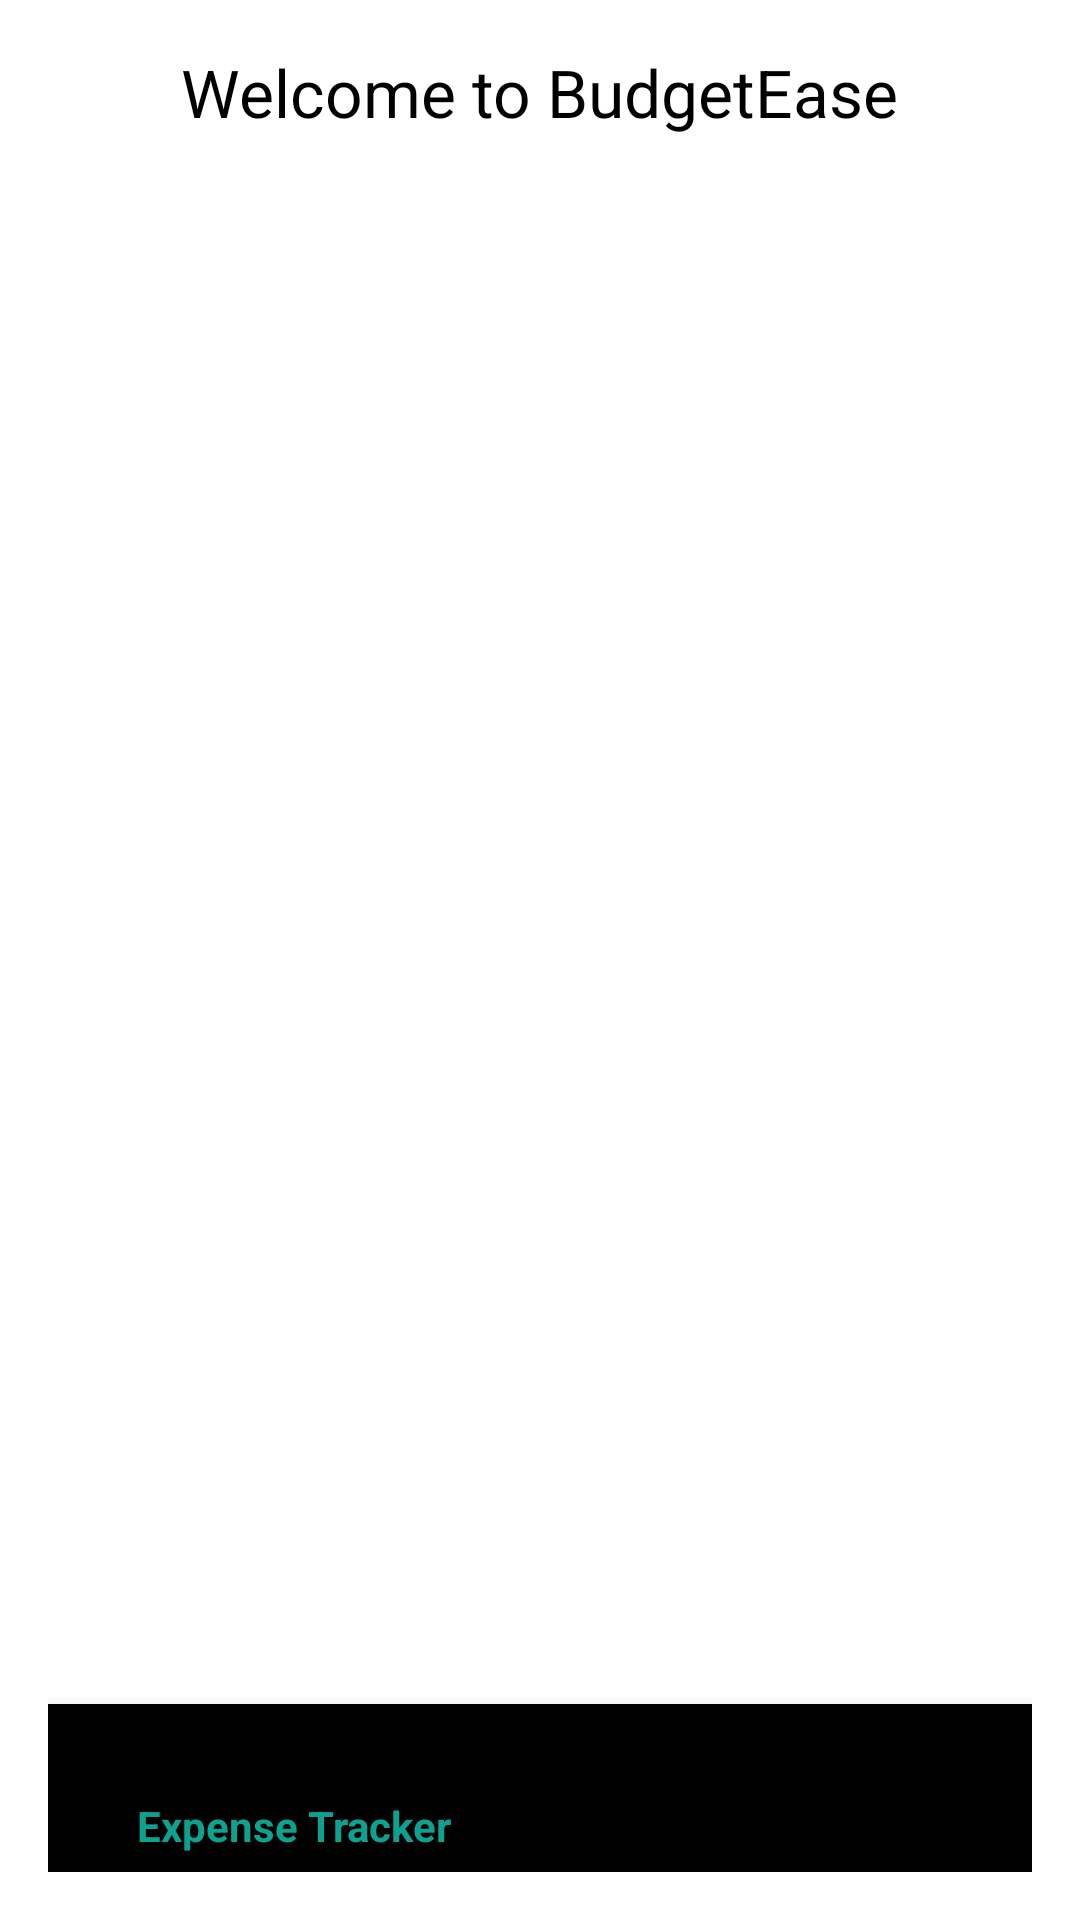

Write the Android layout XML for this screen, with the resource values it uses.
<!-- AndroidManifest.xml: application theme AppTheme -->
<!-- res/layout/activity_main.xml -->
<?xml version="1.0" encoding="utf-8"?>
<LinearLayout xmlns:android="http://schemas.android.com/apk/res/android"
    android:layout_width="match_parent"
    android:layout_height="match_parent"
    xmlns:app="http://schemas.android.com/apk/res-auto"
    android:orientation="vertical"
    android:gravity="center"
    android:padding="16dp">

    <TextView
        android:layout_width="wrap_content"
        android:layout_height="wrap_content"
        android:text="@string/welcome_to_budgetease"
        android:textSize="22sp"
        android:layout_marginBottom="20dp"
        android:textColor="@android:color/black"/>
    <FrameLayout
        android:id="@+id/frame_container"
        android:layout_width="match_parent"
        android:layout_height="0dp"
        android:layout_weight="1"/>

    <com.google.android.material.bottomnavigation.BottomNavigationView
        android:id="@+id/navigation"
        android:layout_width="match_parent"
        android:layout_height="wrap_content"
        android:layout_gravity="bottom"
        android:backgroundTint="@color/colorPrimary"
        app:menu="@menu/navigation_menu"

        />



</LinearLayout>
<!-- resources referenced by this layout -->
<resources>
  <color name="colorPrimary">#0DA290</color>
  <string name="welcome_to_budgetease">Welcome to BudgetEase</string>
  <style name="AppTheme" parent="Theme.AppCompat.Light.NoActionBar">
          
          <item name="colorPrimary">@color/colorPrimary</item>
          <item name="colorPrimaryDark">@color/colorPrimaryDark</item>
          <item name="colorAccent">@color/colorAccent</item>
  
          
          <item name="android:textColorPrimary">@android:color/white</item>
          <item name="android:windowBackground">@android:color/white</item>
      </style>
  <color name="colorPrimaryDark">#133F3F</color>
  <color name="colorAccent">#FF1100</color>
</resources>
